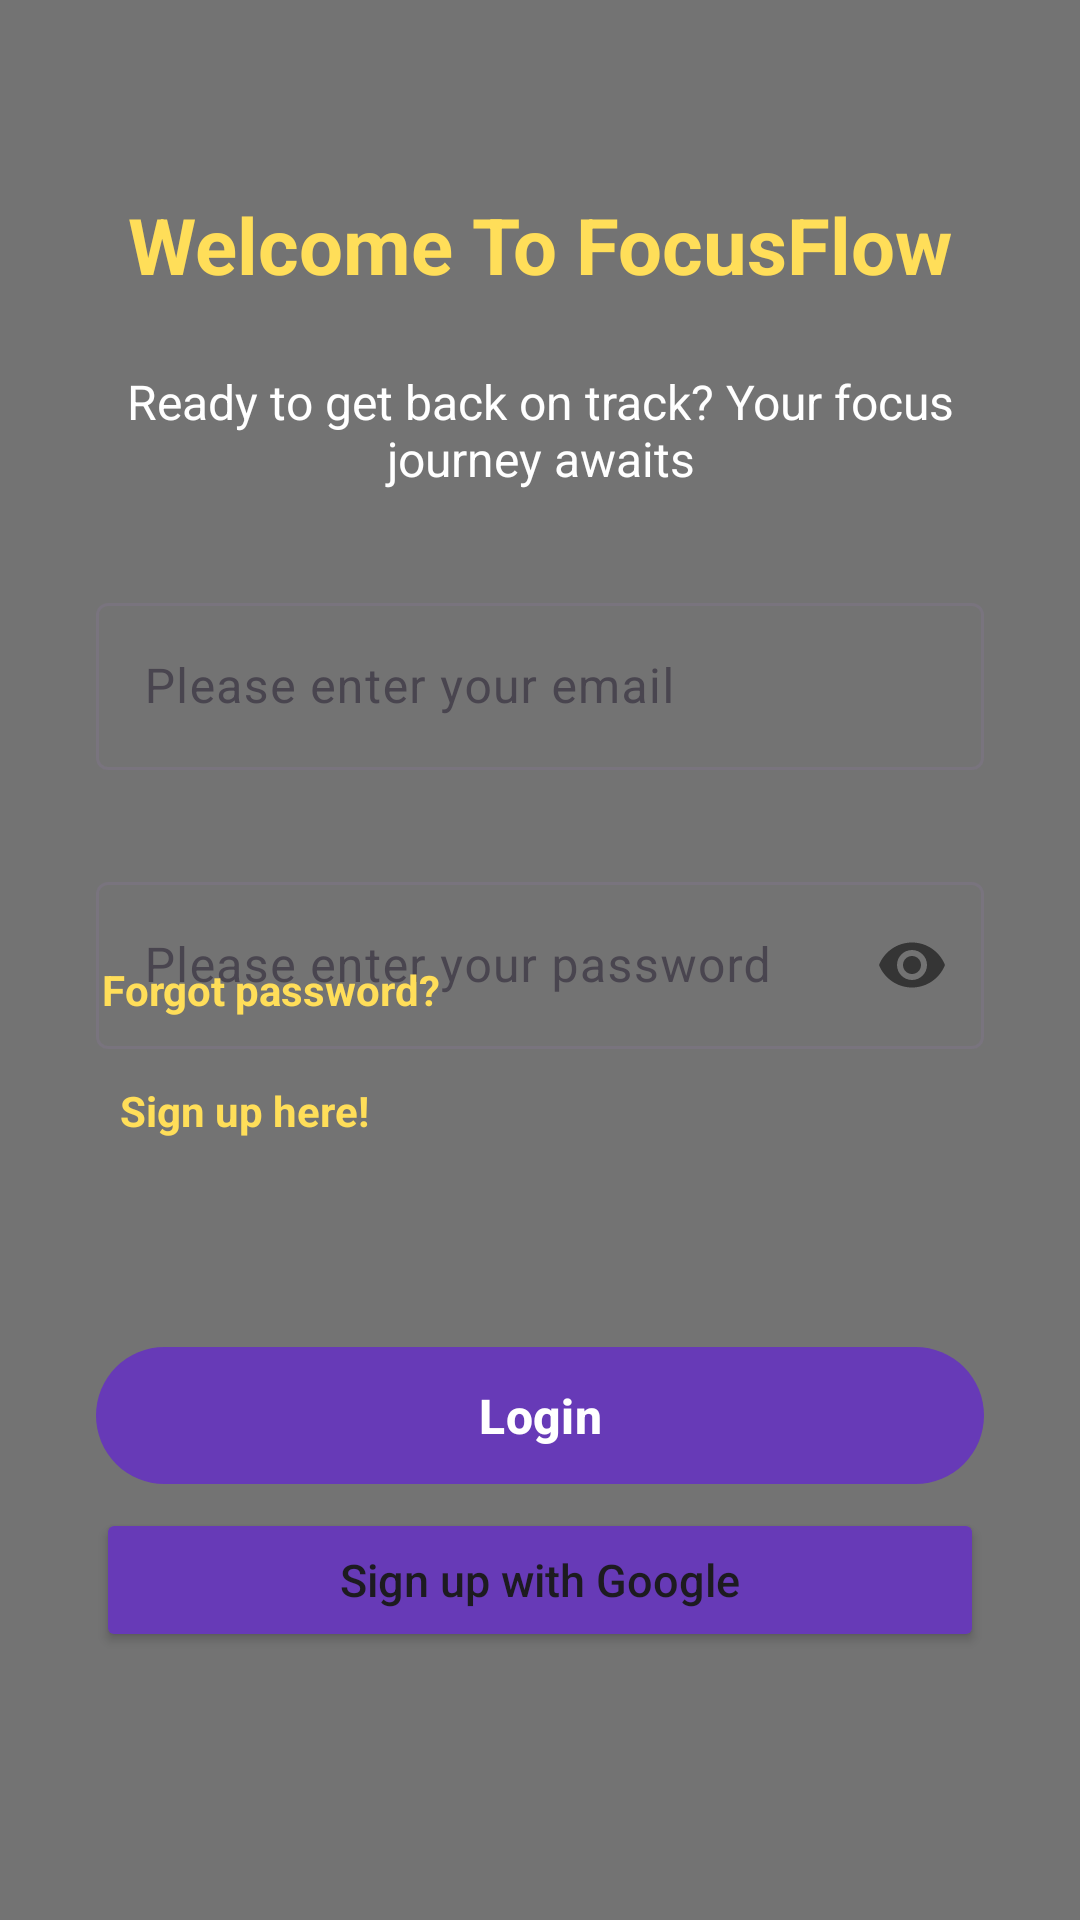

Here is an Android app screen rendered from its layout file. Give the layout XML and the strings, colors and styles it references.
<!-- AndroidManifest.xml: application theme Theme.FocusFlow -->
<!-- res/layout/activity_login.xml -->
<?xml version="1.0" encoding="utf-8"?>
<androidx.constraintlayout.widget.ConstraintLayout
    xmlns:android="http://schemas.android.com/apk/res/android"
    xmlns:app="http://schemas.android.com/apk/res-auto"
    xmlns:tools="http://schemas.android.com/tools"
    android:layout_width="match_parent"
    android:layout_height="match_parent"
    android:background="#737373"
    tools:context=".Login">

    
    <TextView
        android:id="@+id/welcomeTextView"
        android:layout_width="0dp"
        android:layout_height="wrap_content"
        android:layout_marginTop="48dp"
        android:padding="16dp"
        android:gravity="center"
        android:text="@string/welcome_to_focusflow"
        android:textColor="#ffde59"
        android:textSize="26sp"
        android:textStyle="bold"
        app:layout_constraintEnd_toEndOf="parent"
        app:layout_constraintStart_toStartOf="parent"
        app:layout_constraintTop_toTopOf="parent" />

    
    <TextView
        android:id="@+id/subtextView"
        android:layout_width="0dp"
        android:layout_height="wrap_content"
        android:layout_marginTop="8dp"
        android:paddingHorizontal="32dp"
        android:gravity="center"
        android:text="@string/ready_to_get_back_on_track_your_focus_journey_awaits"
        android:textColor="#ffffff"
        android:textSize="16sp"
        app:layout_constraintEnd_toEndOf="parent"
        app:layout_constraintStart_toStartOf="parent"
        app:layout_constraintTop_toBottomOf="@id/welcomeTextView" />

    
    <com.google.android.material.textfield.TextInputLayout
        android:id="@+id/emailInputLayout"
        android:layout_width="0dp"
        android:layout_height="wrap_content"
        android:layout_marginTop="24dp"
        android:layout_marginHorizontal="32dp"
        android:paddingVertical="8dp"
        app:layout_constraintStart_toStartOf="parent"
        app:layout_constraintEnd_toEndOf="parent"
        app:layout_constraintTop_toBottomOf="@id/subtextView">

        <com.google.android.material.textfield.TextInputEditText
            android:id="@+id/logEmail"
            android:layout_width="match_parent"
            android:layout_height="wrap_content"
            android:hint="@string/please_enter_your_email"
            android:inputType="textEmailAddress"
            android:textColor="#ffffff"
            android:textColorHint="#FAFAFA"
            tools:ignore="VisualLintTextFieldSize,TextContrastCheck" />
    </com.google.android.material.textfield.TextInputLayout>

    
    <com.google.android.material.textfield.TextInputLayout
        android:id="@+id/passwordInputLayout"
        android:layout_width="0dp"
        android:layout_height="wrap_content"
        android:layout_marginTop="16dp"
        android:layout_marginHorizontal="32dp"
        android:paddingVertical="8dp"
        app:passwordToggleEnabled="true"
        app:layout_constraintStart_toStartOf="parent"
        app:layout_constraintEnd_toEndOf="parent"
        app:layout_constraintTop_toBottomOf="@id/emailInputLayout">

        <com.google.android.material.textfield.TextInputEditText
            android:id="@+id/logPassword"
            android:layout_width="match_parent"
            android:layout_height="wrap_content"
            android:hint="@string/please_enter_your_password"
            android:inputType="textPassword"
            android:textColor="#ffffff"
            tools:ignore="VisualLintTextFieldSize,TextContrastCheck" />
    </com.google.android.material.textfield.TextInputLayout>


    

    <com.google.android.material.button.MaterialButton
        android:id="@+id/btnLogin"
        android:layout_width="0dp"
        android:layout_height="wrap_content"
        android:layout_marginHorizontal="32dp"
        android:paddingVertical="12dp"
        android:text="@string/login"
        android:textAllCaps="false"
        android:textSize="16sp"
        android:textStyle="bold"
        app:backgroundTint="#673AB7"
        app:iconTint="#FFFFFF"
        app:layout_constraintBottom_toBottomOf="parent"
        app:layout_constraintEnd_toEndOf="parent"
        app:layout_constraintStart_toStartOf="parent"
        app:layout_constraintTop_toTopOf="parent"
        app:layout_constraintVertical_bias="0.759"
        app:rippleColor="#D1C4E9"
        tools:ignore="VisualLintButtonSize" />

    <TextView
        android:id="@+id/btnSignUp"
        android:layout_width="wrap_content"
        android:layout_height="wrap_content"
        android:text="@string/sign_up_here"
        android:textColor="#ffde59"
        android:textSize="14sp"
        android:textStyle="bold"
        app:layout_constraintBottom_toBottomOf="parent"
        app:layout_constraintEnd_toEndOf="parent"
        app:layout_constraintHorizontal_bias="0.145"
        app:layout_constraintStart_toStartOf="parent"
        app:layout_constraintTop_toTopOf="parent"
        app:layout_constraintVertical_bias="0.581" />

    <Button
        android:id="@+id/btnSignInGoogle"
        android:layout_width="0dp"
        android:layout_height="wrap_content"
        android:layout_marginHorizontal="32dp"
        android:paddingVertical="12dp"
        android:text="@string/sign_up_with_google"
        android:textAllCaps="false"
        android:textSize="15sp"
        app:backgroundTint="#673AB7"
        app:iconTint="#FFFFFF"

        app:layout_constraintBottom_toBottomOf="parent"
        app:layout_constraintEnd_toEndOf="parent"
        app:layout_constraintStart_toStartOf="parent"
        app:layout_constraintTop_toTopOf="parent"
        app:layout_constraintVertical_bias="0.849"
        app:rippleColor="#D1C4E9"
        tools:ignore="VisualLintButtonSize" />

    <TextView
        android:id="@+id/forgotPassword"
        android:layout_width="wrap_content"
        android:layout_height="wrap_content"
        android:padding="8dp"
        android:text="@string/forgot_password"
        android:textColor="#ffde59"
        android:textSize="14sp"
        android:textStyle="bold"
        app:layout_constraintBottom_toBottomOf="parent"
        app:layout_constraintEnd_toEndOf="parent"
        app:layout_constraintHorizontal_bias="0.113"
        app:layout_constraintStart_toStartOf="parent"
        app:layout_constraintTop_toTopOf="parent"
        app:layout_constraintVertical_bias="0.516" />

</androidx.constraintlayout.widget.ConstraintLayout>
<!-- resources referenced by this layout -->
<resources>
  <string name="forgot_password">Forgot password?</string>
  <string name="login">Login</string>
  <string name="please_enter_your_email">Please enter your email</string>
  <string name="please_enter_your_password">Please enter your password</string>
  <string name="ready_to_get_back_on_track_your_focus_journey_awaits">Ready to get back on track? Your focus journey awaits</string>
  <string name="sign_up_here">Sign up here!</string>
  <string name="sign_up_with_google">Sign up with Google</string>
  <string name="welcome_to_focusflow">Welcome To FocusFlow</string>
  <style name="Theme.FocusFlow" parent="Base.Theme.FocusFlow" />
  <style name="Base.Theme.FocusFlow" parent="Theme.Material3.DayNight.NoActionBar">
          
          
      </style>
</resources>
